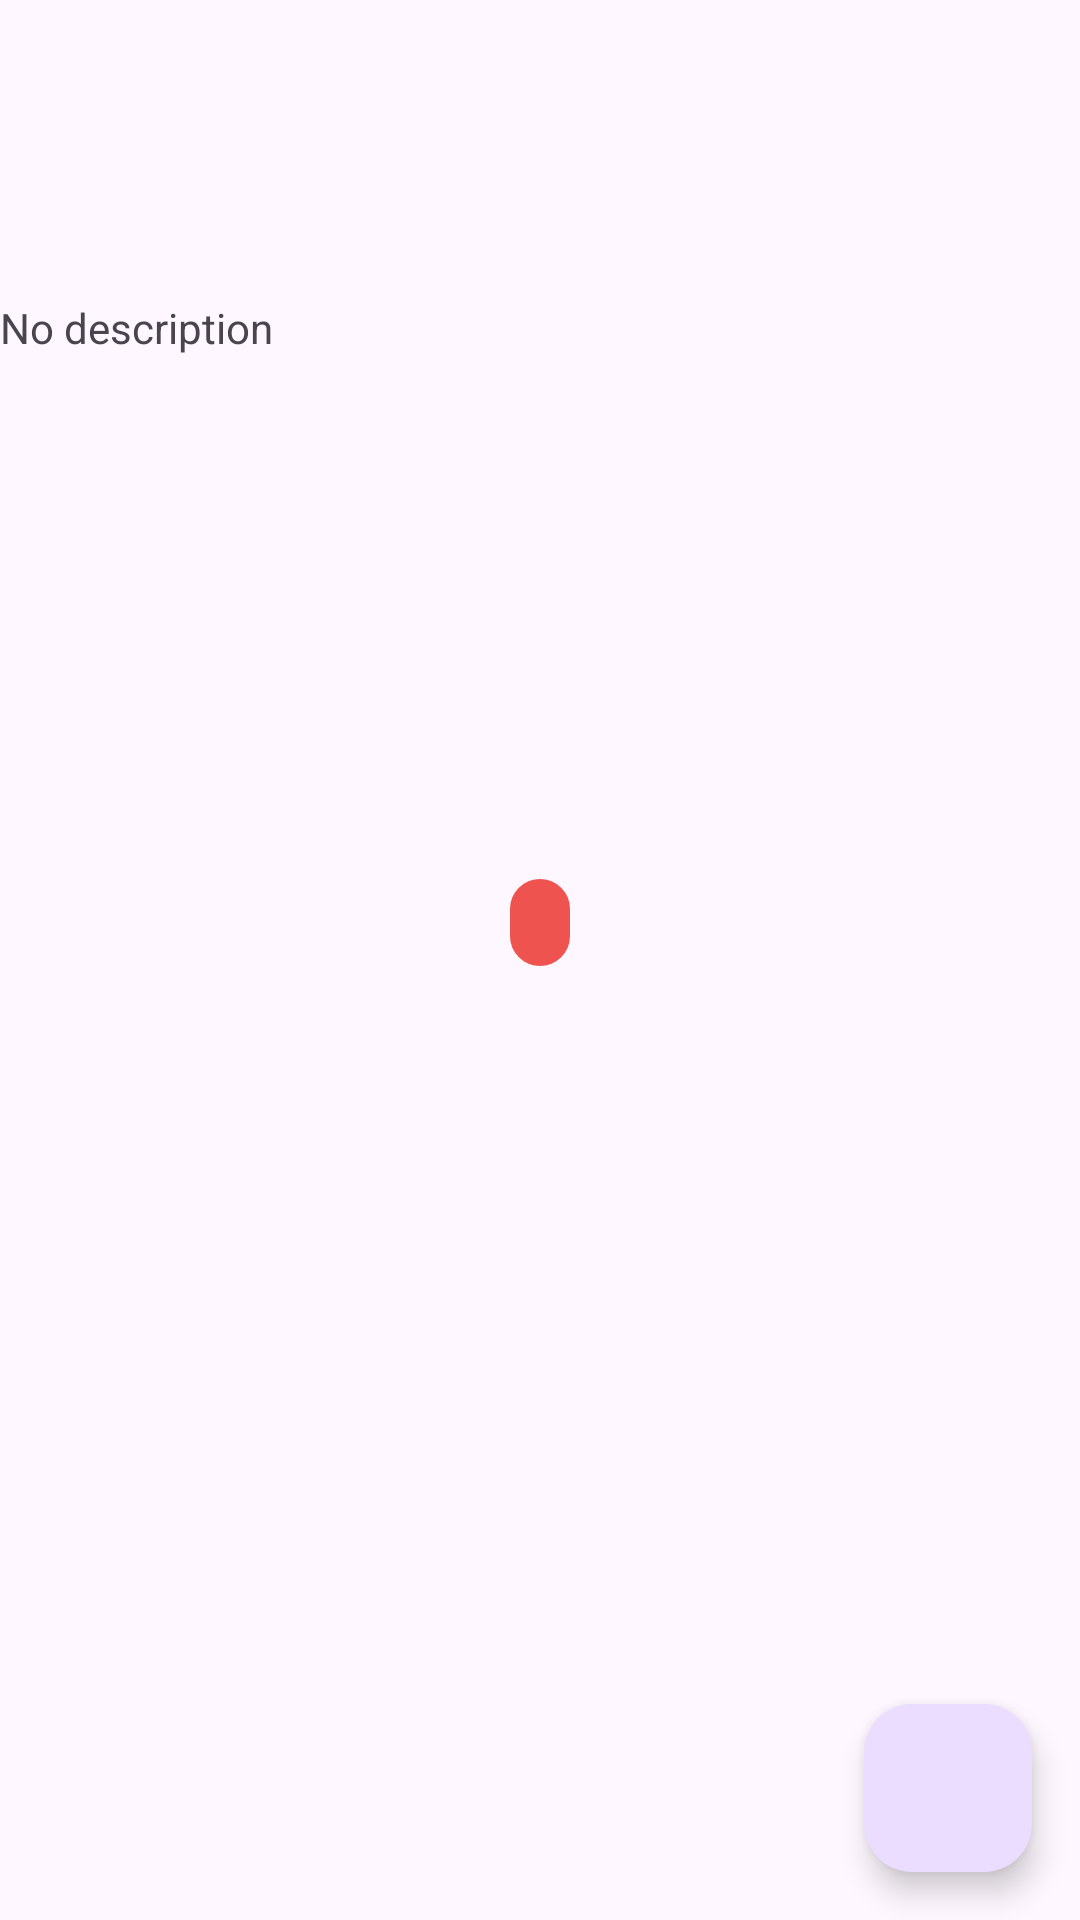

Write the Android layout XML for this screen, with the resource values it uses.
<!-- AndroidManifest.xml: application theme Theme.Finabox -->
<!-- res/layout/fragment_thing_view.xml -->
<?xml version="1.0" encoding="utf-8"?>
<FrameLayout xmlns:android="http://schemas.android.com/apk/res/android"
    xmlns:app="http://schemas.android.com/apk/res-auto"
    xmlns:tools="http://schemas.android.com/tools"
    android:layout_height="match_parent"
    android:layout_width="match_parent" >

    <LinearLayout
        android:layout_width="match_parent"
        android:layout_height="match_parent"
        android:orientation="vertical"
        app:layout_behavior="@string/appbar_scrolling_view_behavior"
        tools:context="ru.frozik6k.lohouse.ThingFragment">

        <TextView
            android:id="@+id/path"
            android:layout_weight="6"
            android:layout_width="match_parent"
            android:layout_height="0dp"
            android:textColor="@color/colorTextPath"
            android:textStyle="bold"
            android:text=""/>

        
        <TextView
            android:id="@+id/nameItem"
            android:layout_weight="8"
            android:layout_width="match_parent"
            android:layout_height="0dp"
            android:textSize="@dimen/text_size"
            android:layout_marginBottom="@dimen/view_margin"
            android:textAlignment="center"
            android:textStyle="bold" />
        <TextView
            android:id="@+id/description"
            android:layout_width="match_parent"
            android:layout_height="0dp"
            android:layout_weight="27"
            android:layout_below="@id/nameItem"
            android:layout_marginBottom="@dimen/view_margin"
            android:text="@string/no_description"/>

        <FrameLayout
            android:layout_width="match_parent"
            android:layout_height="0dp"
            android:layout_weight="54"
            android:layout_below="@id/description">
            <android.support.v4.view.ViewPager
                android:id="@+id/pagerFotos"
                android:layout_width="match_parent"
                android:layout_height="match_parent">
            </android.support.v4.view.ViewPager>
            <LinearLayout
                android:layout_width="wrap_content"
                android:layout_height="wrap_content"
                android:layout_margin="@dimen/view_margin"
                android:layout_gravity="center_horizontal"
                android:background="@drawable/roundrect"
                android:orientation="horizontal" >
                <ImageView
                    android:layout_width="wrap_content"
                    android:layout_height="wrap_content"
                    android:src="@drawable/ic_profile_photos" />
                <TextView
                    android:id="@+id/tvCountFoto"
                    android:layout_width="wrap_content"
                    android:layout_height="wrap_content"
                    android:textColor="@color/colorWhite"
                    android:text=""/>
            </LinearLayout>

        </FrameLayout>

    </LinearLayout>

    <android.support.design.widget.FloatingActionButton
    android:id="@+id/fab"
    android:layout_width="wrap_content"
    android:layout_height="wrap_content"
    android:layout_gravity="bottom|right"
    android:layout_margin="@dimen/fab_margin"
    android:src="@drawable/ic_menu_edit"/>

</FrameLayout>
<!-- resources referenced by this layout -->
<resources>
  <color name="colorTextPath">#0073ff</color>
  <color name="colorWhite">#fffffe</color>
  <dimen name="fab_margin">16dp</dimen>
  <dimen name="text_size">24sp</dimen>
  <dimen name="view_margin">8dp</dimen>
  <!-- drawable roundrect (drawable) -->
  <?xml version="1.0" encoding="utf-8"?>
  <shape xmlns:android="http://schemas.android.com/apk/res/android"
         android:shape="rectangle" >
  
      <corners android:radius="15dp" />
  
      <gradient
          android:angle="90"
          android:endColor="@color/colorNormal"
          android:startColor="@color/colorNormal"
          android:type="linear" />
  
      <stroke
          android:width="1dp"
          android:color="@color/colorNormal" />
  
      <padding
          android:bottom="5dp"
          android:left="10dp"
          android:right="10dp"
          android:top="5dp" />
  
  </shape>
  <string name="no_description">No description</string>
  <style name="Theme.Finabox" parent="Base.Theme.Finabox" />
  <color name="colorNormal">#EF5350</color>
  <style name="Base.Theme.Finabox" parent="Theme.Material3.DayNight.NoActionBar">
          
          
      </style>
</resources>
